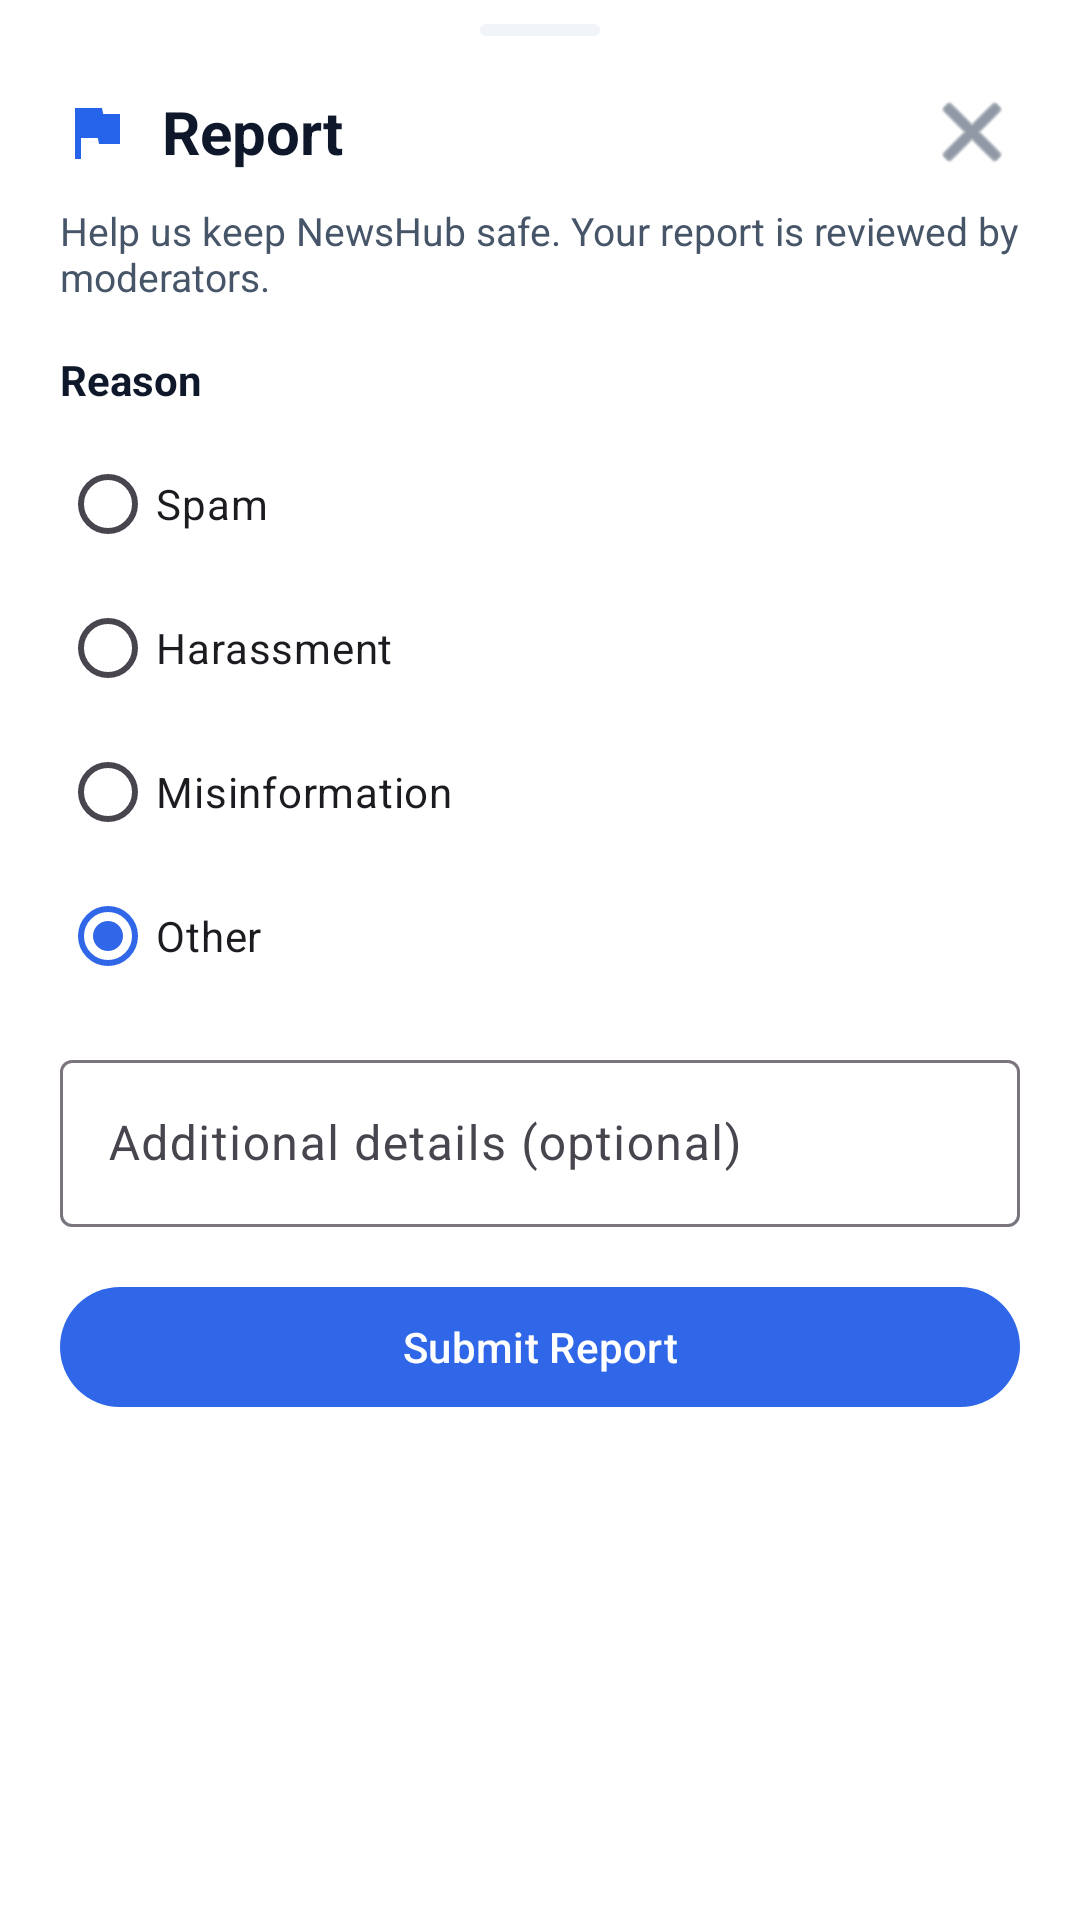

Android layout source for this screen:
<!-- AndroidManifest.xml: application theme Theme.NewsHub -->
<!-- res/layout/bottom_sheet_report.xml -->
<?xml version="1.0" encoding="utf-8"?>
<LinearLayout xmlns:android="http://schemas.android.com/apk/res/android"
    xmlns:app="http://schemas.android.com/apk/res-auto"
    android:layout_width="match_parent"
    android:layout_height="wrap_content"
    android:background="@color/home_card_bg"
    android:orientation="vertical"
    android:paddingStart="20dp"
    android:paddingTop="8dp"
    android:paddingEnd="20dp"
    android:paddingBottom="24dp">

    <View
        android:layout_width="40dp"
        android:layout_height="4dp"
        android:layout_gravity="center_horizontal"
        android:background="@drawable/bg_home_chip_muted" />

    <LinearLayout
        android:layout_width="match_parent"
        android:layout_height="wrap_content"
        android:layout_marginTop="16dp"
        android:gravity="center_vertical"
        android:orientation="horizontal">

        <ImageView
            android:layout_width="24dp"
            android:layout_height="24dp"
            android:src="@drawable/ic_flag"
            app:tint="@color/home_primary" />

        <TextView
            android:layout_width="0dp"
            android:layout_height="wrap_content"
            android:layout_marginStart="10dp"
            android:layout_weight="1"
            android:text="@string/report_title"
            android:textColor="@color/home_text_primary"
            android:textSize="20sp"
            android:textStyle="bold" />

        <ImageButton
            android:id="@+id/button_close"
            android:layout_width="32dp"
            android:layout_height="32dp"
            android:background="?attr/selectableItemBackgroundBorderless"
            android:contentDescription="@string/close"
            android:src="@android:drawable/ic_menu_close_clear_cancel"
            app:tint="@color/home_text_secondary" />
    </LinearLayout>

    <TextView
        android:layout_width="match_parent"
        android:layout_height="wrap_content"
        android:layout_marginTop="8dp"
        android:text="@string/report_subtitle"
        android:textColor="@color/home_text_secondary"
        android:textSize="13sp" />

    <TextView
        android:layout_width="wrap_content"
        android:layout_height="wrap_content"
        android:layout_marginTop="16dp"
        android:text="@string/report_reason_label"
        android:textColor="@color/home_text_primary"
        android:textSize="14sp"
        android:textStyle="bold" />

    <RadioGroup
        android:id="@+id/group_reason"
        android:layout_width="match_parent"
        android:layout_height="wrap_content"
        android:layout_marginTop="8dp">

        <RadioButton
            android:id="@+id/reason_spam"
            android:layout_width="match_parent"
            android:layout_height="wrap_content"
            android:text="@string/report_reason_spam" />

        <RadioButton
            android:id="@+id/reason_harassment"
            android:layout_width="match_parent"
            android:layout_height="wrap_content"
            android:text="@string/report_reason_harassment" />

        <RadioButton
            android:id="@+id/reason_misinformation"
            android:layout_width="match_parent"
            android:layout_height="wrap_content"
            android:text="@string/report_reason_misinformation" />

        <RadioButton
            android:id="@+id/reason_other"
            android:layout_width="match_parent"
            android:layout_height="wrap_content"
            android:checked="true"
            android:text="@string/report_reason_other" />
    </RadioGroup>

    <com.google.android.material.textfield.TextInputLayout
        android:layout_width="match_parent"
        android:layout_height="wrap_content"
        android:layout_marginTop="12dp"
        android:hint="@string/report_details_hint">

        <com.google.android.material.textfield.TextInputEditText
            android:id="@+id/input_details"
            android:layout_width="match_parent"
            android:layout_height="wrap_content"
            android:inputType="textCapSentences|textMultiLine"
            android:maxLines="4" />
    </com.google.android.material.textfield.TextInputLayout>

    <com.google.android.material.button.MaterialButton
        android:id="@+id/button_submit"
        android:layout_width="match_parent"
        android:layout_height="wrap_content"
        android:layout_marginTop="16dp"
        android:text="@string/report_submit" />

</LinearLayout>
<!-- resources referenced by this layout -->
<resources>
  <color name="home_card_bg">#FFFFFF</color>
  <color name="home_primary">#2563EB</color>
  <color name="home_text_primary">#0F172A</color>
  <color name="home_text_secondary">#475569</color>
  <!-- drawable bg_home_chip_muted (drawable) -->
  <?xml version="1.0" encoding="utf-8"?>
  <shape xmlns:android="http://schemas.android.com/apk/res/android" android:shape="rectangle">
      <solid android:color="#F1F5F9" />
      <corners android:radius="999dp" />
  </shape>
  <!-- drawable ic_flag (drawable) -->
  <?xml version="1.0" encoding="utf-8"?>
  <vector xmlns:android="http://schemas.android.com/apk/res/android"
      android:width="24dp"
      android:height="24dp"
      android:viewportWidth="24"
      android:viewportHeight="24">
      <path
          android:fillColor="@color/home_muted"
          android:pathData="M14.4,6L14,4H5v17h2v-7h5.6l0.4,2h7V6H14.4z" />
  </vector>
  <string name="close">Close</string>
  <string name="report_details_hint">Additional details (optional)</string>
  <string name="report_reason_harassment">Harassment</string>
  <string name="report_reason_label">Reason</string>
  <string name="report_reason_misinformation">Misinformation</string>
  <string name="report_reason_other">Other</string>
  <string name="report_reason_spam">Spam</string>
  <string name="report_submit">Submit Report</string>
  <string name="report_subtitle">Help us keep NewsHub safe. Your report is reviewed by moderators.</string>
  <string name="report_title">Report</string>
  <style name="Theme.NewsHub" parent="Base.Theme.NewsHub" />
  <color name="home_muted">#94A3B8</color>
  <style name="Base.Theme.NewsHub" parent="Theme.Material3.DayNight.NoActionBar">
          <item name="colorPrimary">@color/auth_primary</item>
          <item name="colorOnPrimary">@android:color/white</item>
          <item name="android:statusBarColor">@color/auth_background</item>
          <item name="android:navigationBarColor">@color/auth_background</item>
      </style>
  <color name="auth_primary">#2F67E8</color>
  <color name="auth_background">#F3F4F6</color>
</resources>
